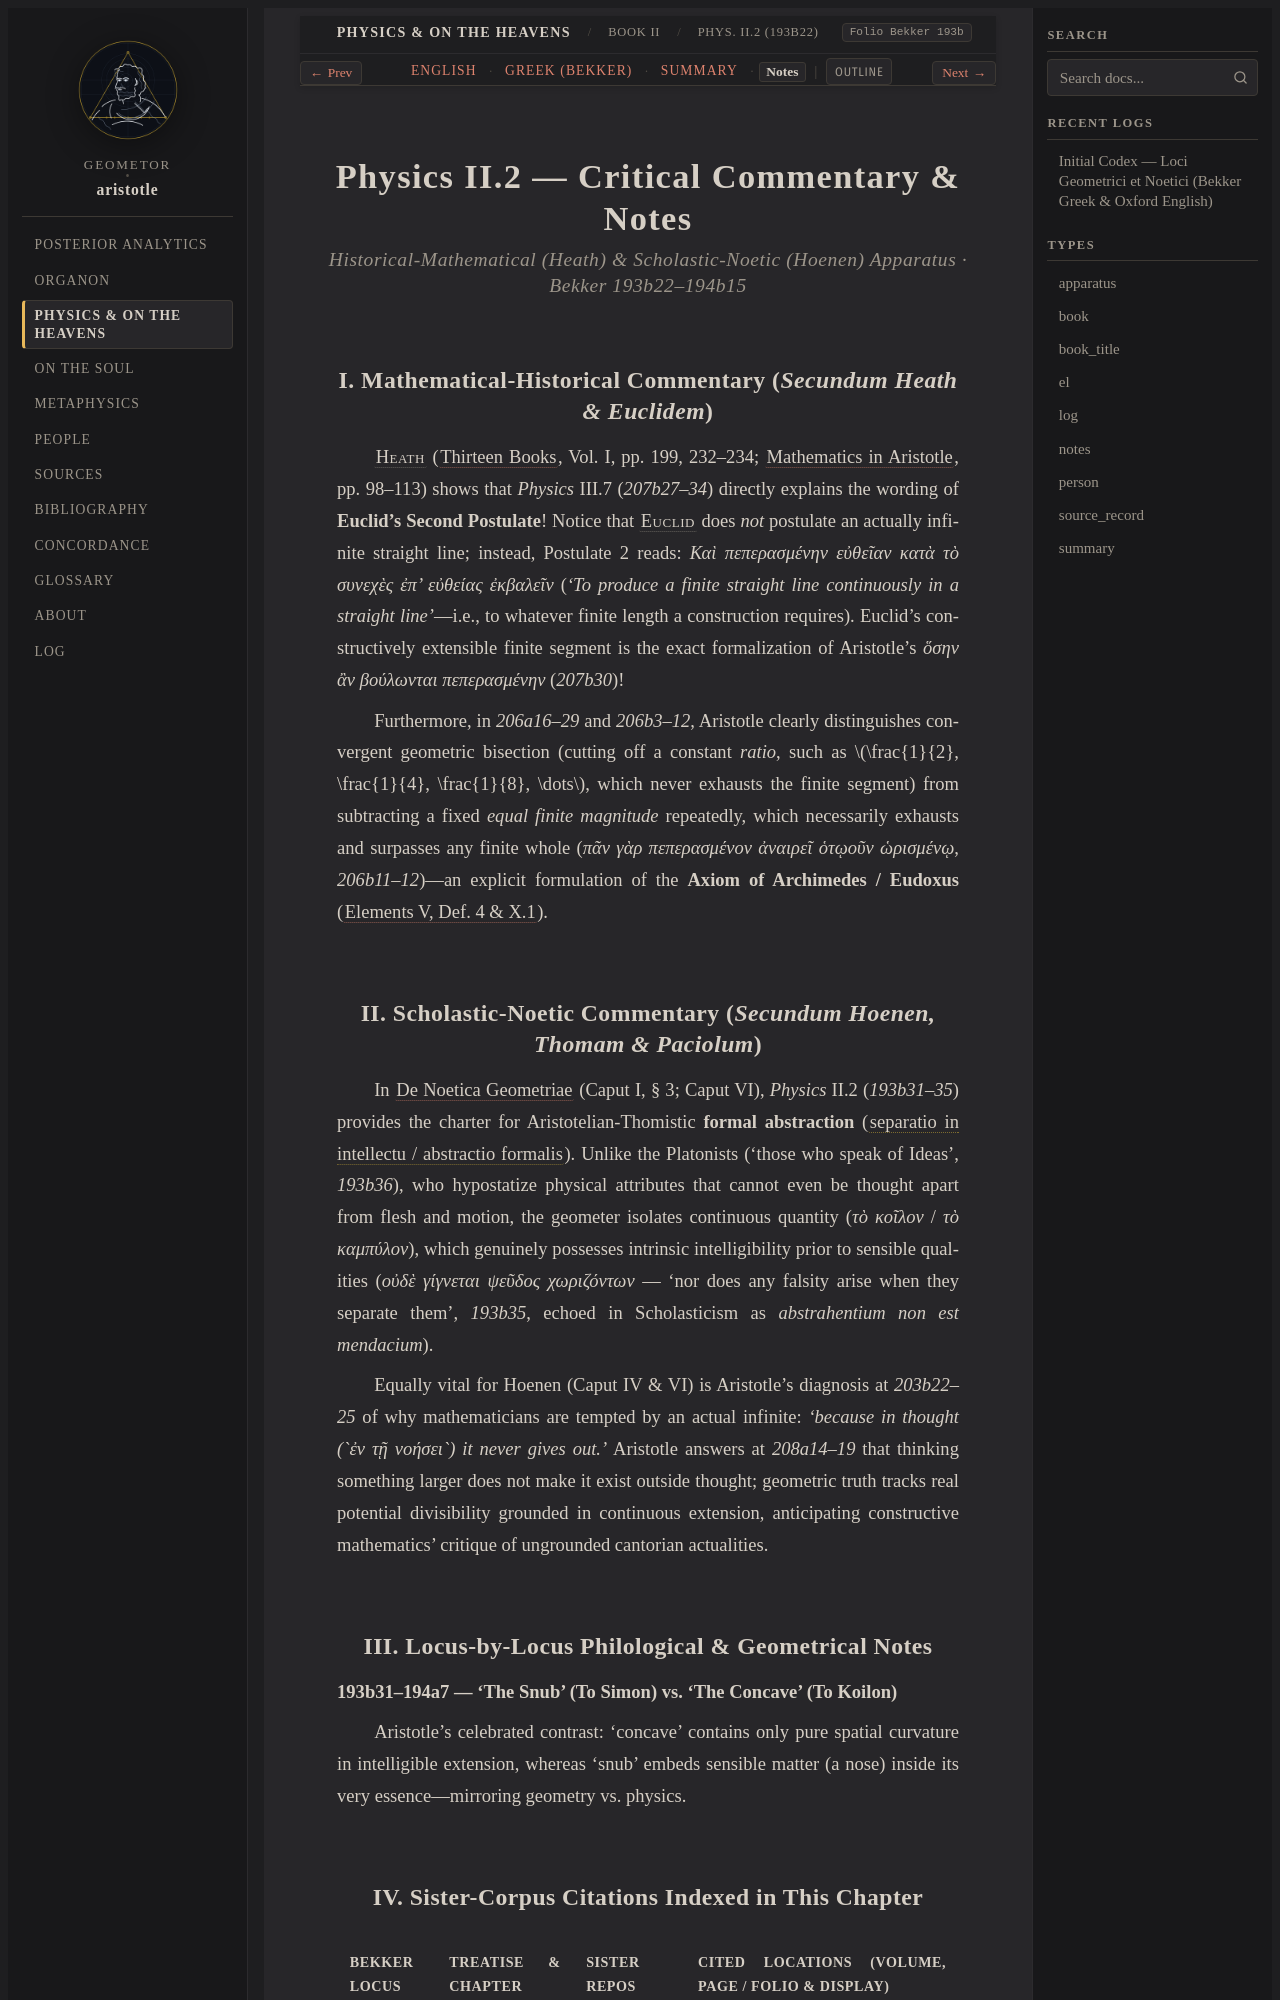

repository: geometor/aristotle · page: physica/book_2/ch_02/notes.html · generator: sphinx

:layout: book
:type: notes
:title: Distinction Between Natural Philosophy & Mathematics: Separation in Thought — Notes
:canonical_id: Phys. II.2 (193b22)
:tracks: English: index | Greek: greek | Summary: summary | Notes: notes

.. _liber-3a-mathematicus-et-infinitum-notes:
.. _liber-3a-mathematicus-et-infinitum-notes-c1:

==========================================
Physics II.2 — Critical Commentary & Notes
==========================================

.. rubric:: Historical-Mathematical (Heath) & Scholastic-Noetic (Hoenen) Apparatus · Bekker 193b22–194b15

I. Mathematical-Historical Commentary (*Secundum Heath & Euclidem*)
-------------------------------------------------------------------

:person:`Heath <heath>` (:cite:`Thirteen Books <heath:euclid:1926>`, Vol. I, pp. 199, 232–234; :cite:`Mathematics in Aristotle <heath:math-aristotle:1949>`, pp. 98–113) shows that *Physics* III.7 (`207b27–34`) directly explains the wording of **Euclid's Second Postulate**! Notice that :person:`Euclid <euclid>` does *not* postulate an actually infinite straight line; instead, Postulate 2 reads: `Καὶ πεπερασμένην εὐθεῖαν κατὰ τὸ συνεχὲς ἐπ’ εὐθείας ἐκβαλεῖν` (*'To produce a finite straight line continuously in a straight line'*—i.e., to whatever finite length a construction requires). Euclid's constructively extensible finite segment is the exact formalization of Aristotle's `ὅσην ἂν βούλωνται πεπερασμένην` (`207b30`)!

Furthermore, in `206a16–29` and `206b3–12`, Aristotle clearly distinguishes convergent geometric bisection (cutting off a constant *ratio*, such as :math:`\frac{1}{2}, \frac{1}{4}, \frac{1}{8}, \dots`, which never exhausts the finite segment) from subtracting a fixed *equal finite magnitude* repeatedly, which necessarily exhausts and surpasses any finite whole (`πᾶν γὰρ πεπερασμένον ἀναιρεῖ ὁτῳοῦν ὡρισμένῳ`, `206b11–12`)—an explicit formulation of the **Axiom of Archimedes / Eudoxus** (:cite:`Elements V, Def. 4 & X.1 <euclid:V.def.5>`).
